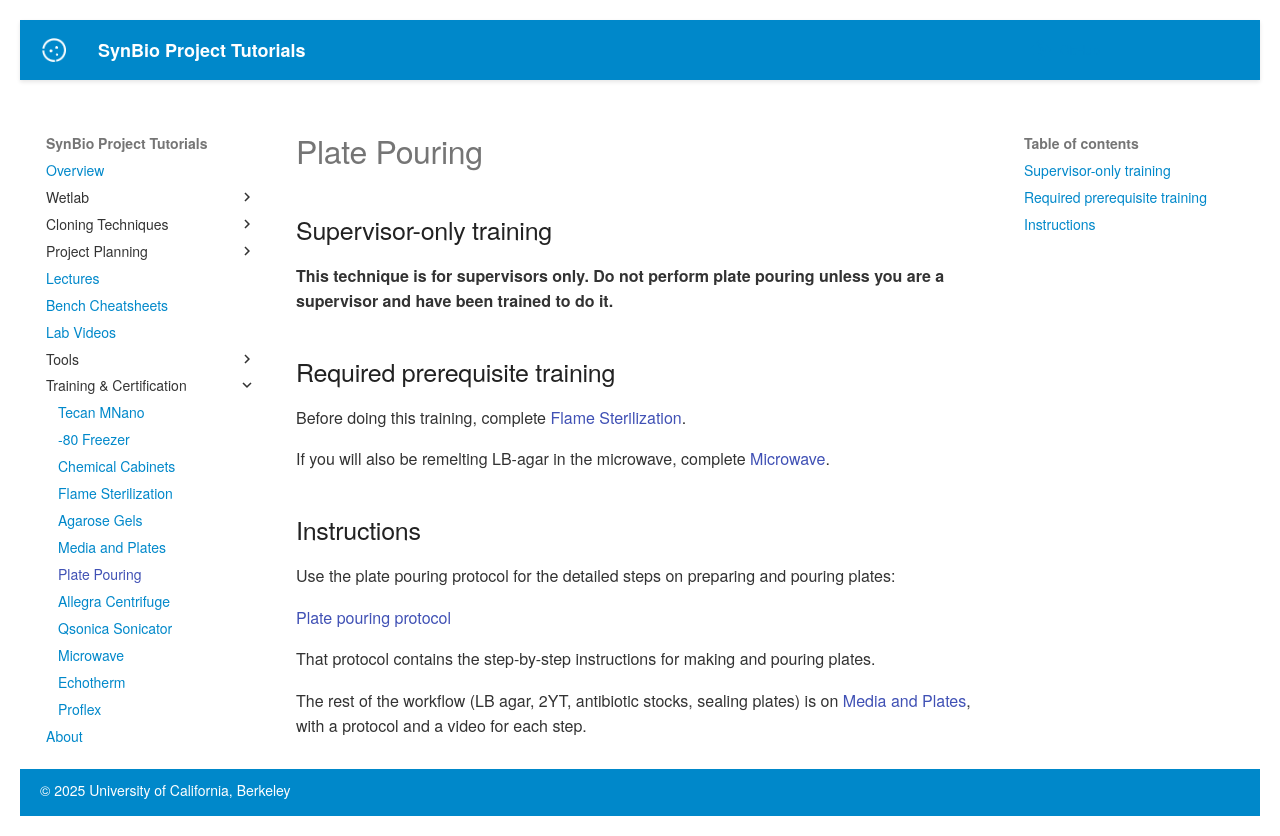

repository: UCB-BioE-Anderson-Lab/cloning-tutorials · page: trainings/plate_pouring/index.html · generator: mkdocs



# Plate Pouring

## Supervisor-only training

**This technique is for supervisors only. Do not perform plate pouring unless you are a supervisor and have been trained to do it.**

## Required prerequisite training

Before doing this training, complete [Flame Sterilization](./flame_sterilization.md).

If you will also be remelting LB-agar in the microwave, complete [Microwave](./microwave.md).

## Instructions

Use the plate pouring protocol for the detailed steps on preparing and pouring plates:

[Plate pouring protocol](https://ucb-bioe-anderson-lab.github.io/cloning-tutorials/protocols/protocols/?id=pouring_petri_dishes&autogen=1&plates_needed=20)

That protocol contains the step-by-step instructions for making and pouring plates.


<div class="lab-video" data-video="agar_remelt"></div>
<div class="lab-video" data-video="pour_plates"></div>
The rest of the workflow (LB agar, 2YT, antibiotic stocks, sealing plates) is on [Media and Plates](./media_and_plates.md), with a protocol and a video for each step.
